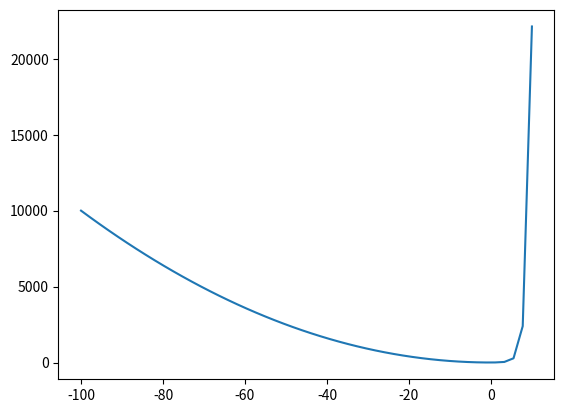

The script that saved this image:
import numpy as np
import matplotlib.pyplot as plt


x = np.linspace(-100, 10)

y = (x ** 2) + (np.exp(x))

fig, ax = plt.subplots()
ax.plot(x, y)

plt.show()


